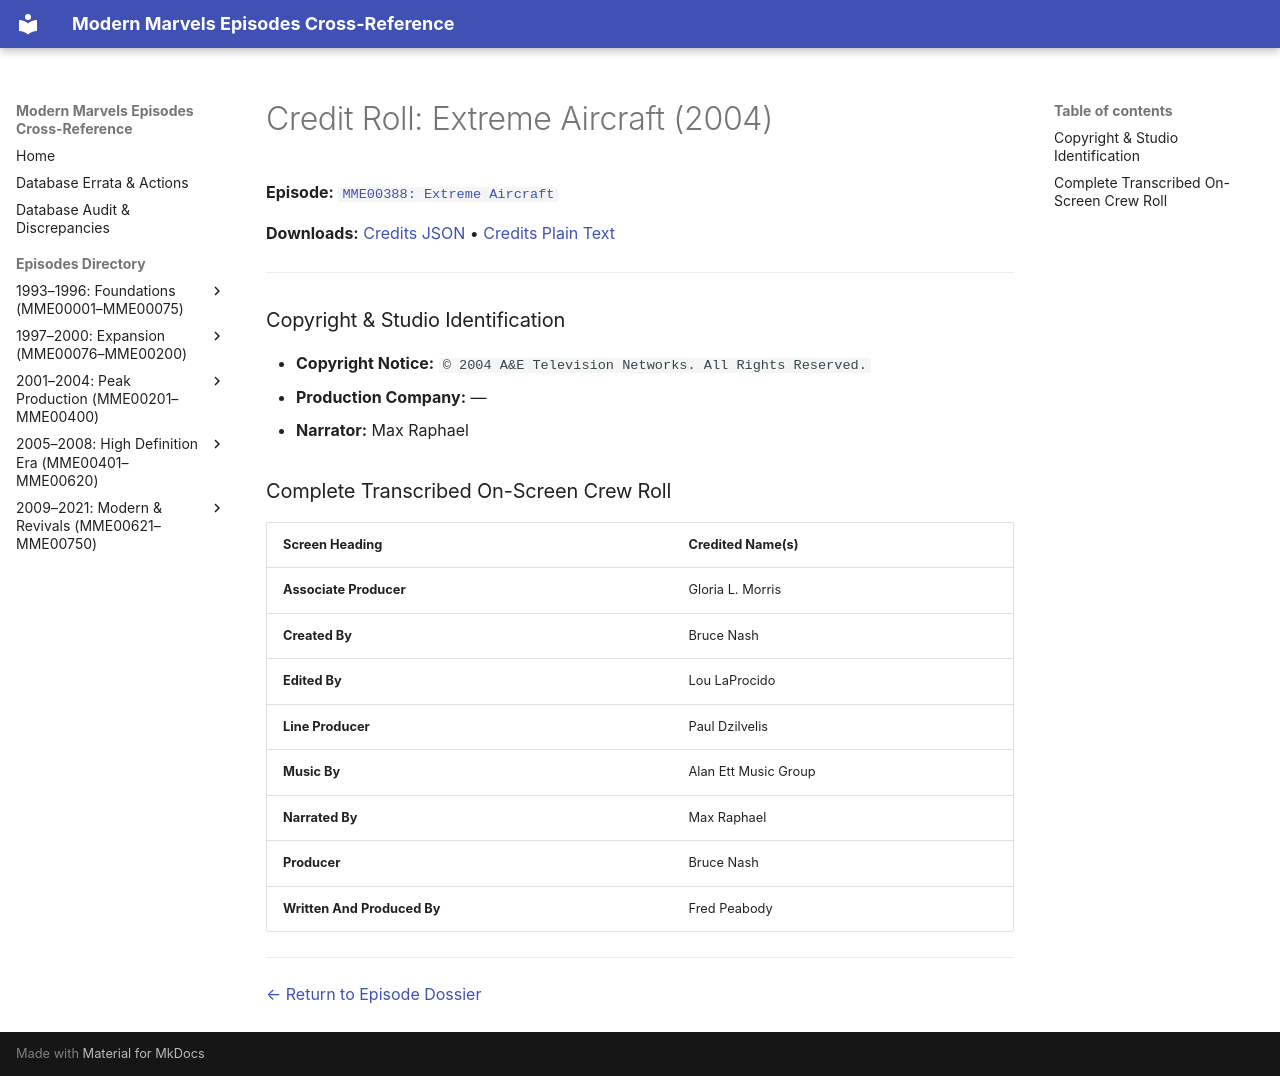

repository: ModernMarvelsFan/ModernMarvels · page: credits/MME00388-credits/index.html · generator: mkdocs

# Credit Roll: Extreme Aircraft (2004)
**Episode:** [`MME00388: Extreme Aircraft`](../episodes/MME00388.md)

**Downloads:** [Credits JSON](json/MME00388-credits.json) • [Credits Plain Text](txt/MME00388-credits.txt)

---

### Copyright & Studio Identification
* **Copyright Notice:** `© 2004 A&E Television Networks. All Rights Reserved.`
* **Production Company:** —
* **Narrator:** Max Raphael

### Complete Transcribed On-Screen Crew Roll

| Screen Heading | Credited Name(s) |
| :--- | :--- |
| **Associate Producer** | Gloria L. Morris |
| **Created By** | Bruce Nash |
| **Edited By** | Lou LaProcido |
| **Line Producer** | Paul Dzilvelis |
| **Music By** | Alan Ett Music Group |
| **Narrated By** | Max Raphael |
| **Producer** | Bruce Nash |
| **Written And Produced By** | Fred Peabody |

---
[← Return to Episode Dossier](../episodes/MME00388.md)
